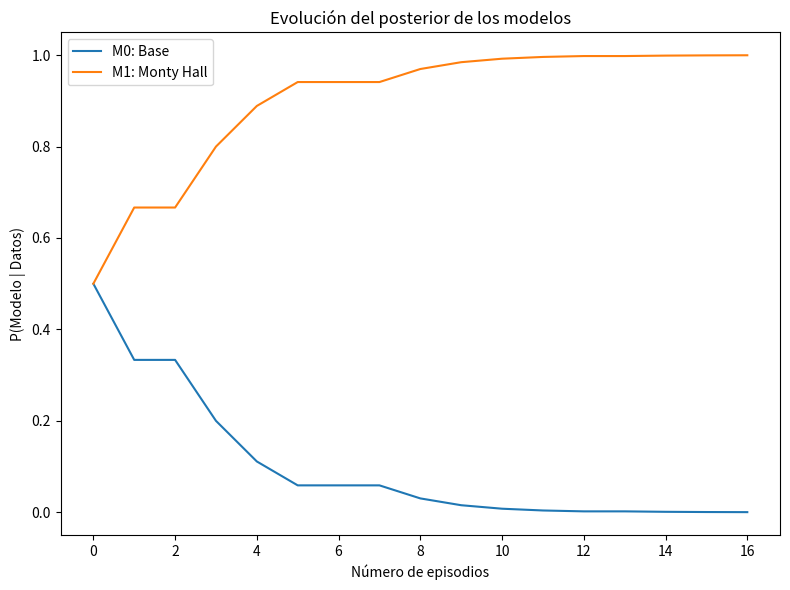

The matplotlib source for this figure:
"""
Práctica 1.1: Argumentos causales alternativos e incertidumbre.
============================================
"""

import warnings
from typing import List, Tuple

import matplotlib.pyplot as plt
import numpy as np

warnings.filterwarnings("ignore")

# ------------------------------------------------------------
# 1. Definición del espacio de hipótesis
# ------------------------------------------------------------

# H representa las 3 cajas posibles {0, 1, 2}
H = np.arange(3)


# ------------------------------------------------------------
# 2. Priors
# ------------------------------------------------------------


def p_r(r: int) -> float:
    """
    P(R = r).
    Prior sobre la ubicación del regalo.
    r ∈ {0, 1, 2}
    """
    if r in H:
        return 1/3
    else:
        return 0


def p_c(c: int) -> float:
    """
    P(C = c).
    Prior sobre la caja elegida por el participante
    c ∈ {0, 1, 2}
    """
    if c in H:
        return 1/3
    else:
        return 0


# ------------------------------------------------------------
# 3. Modelos del presentador
# ------------------------------------------------------------


def p_s_rM0(s: int, r: int) -> float:
    """
    P(S = s | R= r, M = 0).
    Modelo 0 (No Monty Hall):
    El presentador abre cualquier caja que no tenga el regalo.
    s ∈ {0, 1, 2}
    r ∈ {0, 1, 2}
    """
    if s == r:
        return 0
    else:
        return 1/2


def p_s_rcM1(s: int, r: int, c: int):
    """
    P(S = s | R= r, C= c, M = 1).
    Modelo 1 (Monty Hall):
    El presentador abre una caja que no tenga el regalo
    ni haya sido seleccionada.
    s ∈ {0, 1, 2}
    r ∈ {0, 1, 2}
    c ∈ {0, 1, 2}
    """
    if s == r or s == c:
        return 0
    elif r == c:
        return 1/2
    else:
        return 1


# ------------------------------------------------------------
# 4. Distribución conjunta P(r, c, s | M)
# ------------------------------------------------------------


def p_rcs_M(r: int, c: int, s: int, m: int) -> float:
    """
    P(r, c, s | M) = P(r | M)P(c | M)P(s | r, c, M)
    Distribución conjunta del modelo m.
    s ∈ {0, 1, 2}
    r ∈ {0, 1, 2}
    c ∈ {0, 1, 2}
    m ∈ {0, 1}
    
    P(r) y P(c) son los mismos priors uniformes, cambia la prob de s
    """
    if m == 0:
        return p_r(r) * p_c(c) * p_s_rM0(s, r)
    elif m == 1:
        return p_r(r) * p_c(c) * p_s_rcM1(s, r, c)


# ------------------------------------------------------------
# 5. Simulación de datos (asumiendo Monty Hall verdadero)
# ------------------------------------------------------------

np.random.seed(0)


def simular(T=16) -> List[Tuple[int, int, int]]:
    """
    Función para simular datos según el modelo Monty Hall verdadero.
    T: número de datos a generar.

    forma compacta de escribir la lista p=[p_r(r) for r in H], es como hacer un for y append
    ncestral sampling: primero generamos r y c, y recién después, usando esos valores, generamos s.
    
    en cada paso del for se hace el append en la lista datos
    """
    datos = []

    for t in range(T):
        r = np.random.choice(H, p=[p_r(r) for r in H])
        c = np.random.choice(H, p=[p_c(c) for c in H])
        s = np.random.choice(H, p=[p_s_rcM1(s, r, c) for s in H])
        datos.append((c, s, r))

    return datos
# ------------------------------------------------------------
# 6. Probabilidad de los datos dado un modelo
# ------------------------------------------------------------

def pDatos_M(datos: List[Tuple[int, int, int]], m: int) -> float:
    """
    P(Datos | M) = prod([ P(c,s,r|M) for c, s, r in Datos ])
    Probabilidad de ver los datos dados el modelo considerado.
    m ∈ {0, 1}

    P(Datos|M)=P(d1|M)*P(d2|M)*...

    ojo en el for giro las variables
    """
    probabilidad = 1

    for c, s, r in datos:
        probabilidad = probabilidad * p_rcs_M(r, c, s, m)

    return probabilidad


# ------------------------------------------------------------
# 7. Probabilidad total de ver los datos
# ------------------------------------------------------------


def pM(m: int) -> float:
    """
    P(M)
    Prior sobre los modelos.
    m ∈ {0, 1}

    Cuánto creemos inicialmente en cada modelo: por máxima incertidumbre,
    no favorecemos ningún modelo.
    creencia del modelo antes de ver los datos

    """
    return 1/2


def pDatos(datos: List[Tuple[int, int, int]]) -> float:
    """
    P(Datos)
    Probabilidad total de ver los datos usando la contribución
    de todos los modelos.

    P(Datos)=P(Datos|M0)P(M0)+P(Datos|M1)P(M1)
    """
    return pDatos_M(datos, 0) * pM(0) + pDatos_M(datos, 1) * pM(1)


# ------------------------------------------------------------
# 8. Actualización de creencias sobre los modelos
# ------------------------------------------------------------


def pM_Datos(m: int, datos: List[Tuple[int, int, int]]) -> float:
    """
    P(M | Datos)
    Actualización de la creencia sobre el modelo M dado los datos
    (distribución a posteriori).

    Bayes, creencia del modelo después de ver los datos
    """
    return pDatos_M(datos, m) * pM(m) / pDatos(datos)


def evolucion_posterior(m: int, datos: List[Tuple[int, int, int]]) -> List[float]:
    """
    Evolución del posterior de los modelos según se observa información.
    
    Vamos sumando episodios de a uno y analizamos como evoluciona el posterior
    """
    posteriores = []

    for t in range(len(datos) + 1):
        posteriores.append(pM_Datos(m, datos[:t]))

    return posteriores



# ------------------------------------------------------------
# 9. Cálculo del bayes factor
# (diferencia en órdenes de magnitud en escala logarítmica)
# ------------------------------------------------------------


def log_pDatos_M(datos: List[Tuple[int, int, int]], m: int) -> float:
    """
    log(P(Datos | M))
    Logaritmo de la probabilidad de ver los datos dados el modelo considerado.
    """
    log_probabilidad = 0

    for c, s, r in datos:
        log_probabilidad = log_probabilidad + np.log10(p_rcs_M(r, c, s, m))

    return log_probabilidad


def log_bayes_factor(datos: List[Tuple[int, int, int]], m_i: int, m_j: int) -> float:
    """
    log(Datos | Mi / Datos | Mj) = log_10P(Datos | Mi) - log_10P(Datos | Mj)
    Bayes factor en escala logarítmica para comparar dos modelos.
    m_i, m_j ∈ {0, 1}
    """
    return log_pDatos_M(datos, m_i) - log_pDatos_M(datos, m_j)


# ------------------------------------------------------------
# 10. Predicción típica que realizan los modelos sobre los datos
# ------------------------------------------------------------

def prediccion_tipica(datos: List[Tuple[int, int, int]], m: int) -> float:
    """
    log(Media Geométrica)
    Logaritmo de la media geométrica de los datos dados el modelo considerado.
    m ∈ {0, 1}
    """
    N = len(datos)
    return 10 ** (log_pDatos_M(datos, m) / N)



# ------------------------------------------------------------
# 11. Ejecución principal
# ------------------------------------------------------------
if __name__ == "__main__":
    # Simulación
    datos = simular(T=16)

    # Print de funciones
    print("log_bayes_factor (M1 contra M0):", log_bayes_factor(datos, 1, 0))
    print("prediccion_tipica (M0):", prediccion_tipica(datos, 0))
    print("prediccion_tipica (M1):", prediccion_tipica(datos, 1))

    # Posteriores
    post_M0 = evolucion_posterior(0, datos)
    post_M1 = evolucion_posterior(1, datos)

    # Gráfico
    plt.figure(figsize=(8, 6))
    plt.plot(post_M0, label="M0: Base")
    plt.plot(post_M1, label="M1: Monty Hall")
    plt.xlabel("Número de episodios")
    plt.ylabel("P(Modelo | Datos)")
    plt.title("Evolución del posterior de los modelos")
    plt.legend()
    plt.tight_layout()

    # Guardar el gráfico en lugar de abrir una ventana
    plt.savefig("posterior.png")
    plt.close()

    print("Gráfico guardado como posterior.png")
